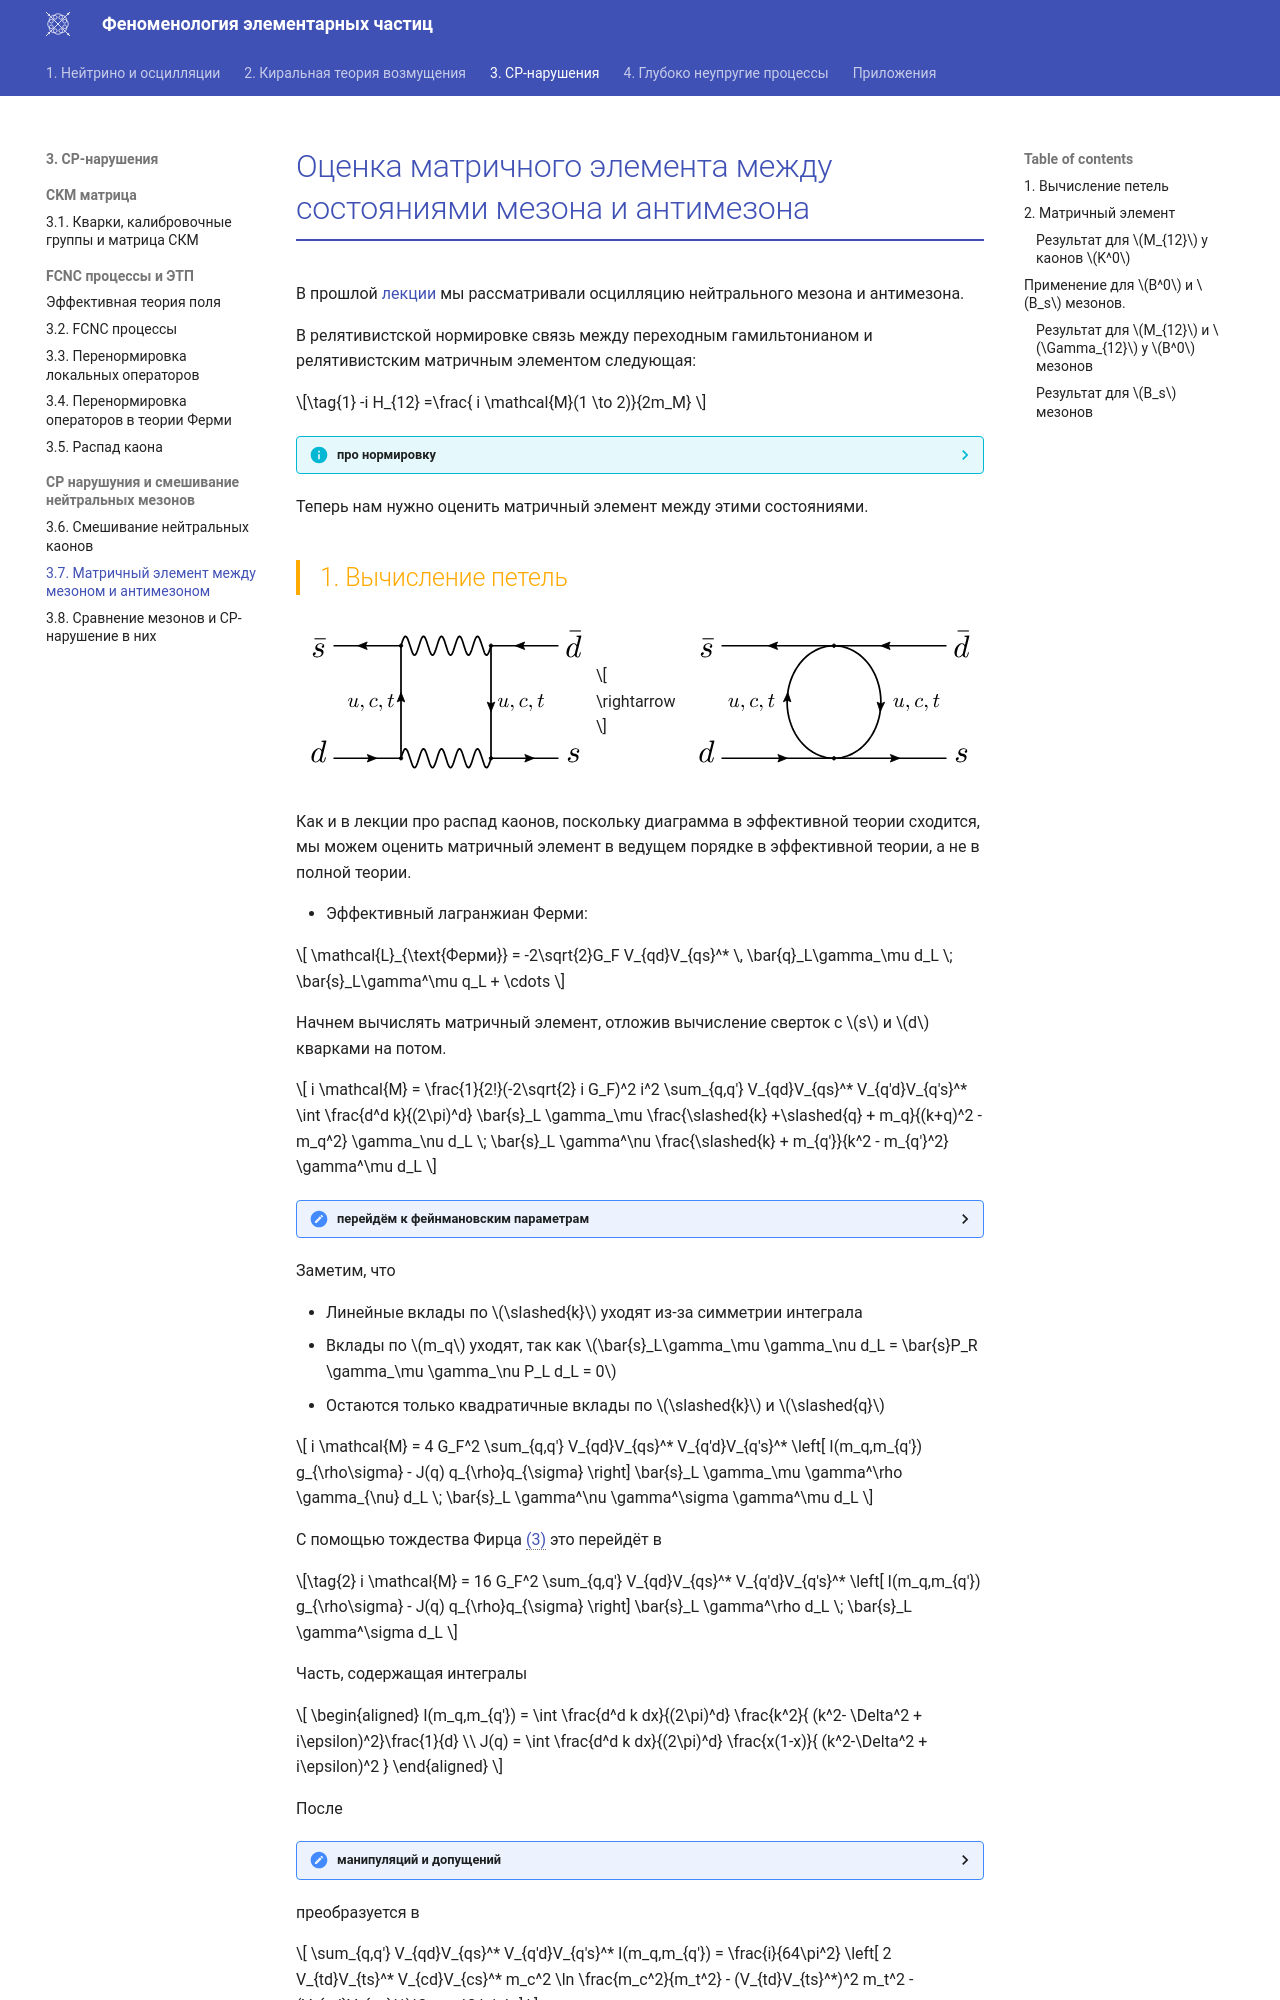

repository: PhysCourse/Phenomenology · page: KaonDecay/CP/L7/index.html · generator: mkdocs

# Оценка матричного элемента между состояниями мезона и антимезона

В прошлой [лекции](L6.md){ref-require} [](../FCNC/L2_1.md){ref-require} мы рассматривали осцилляцию нейтрального мезона и антимезона.

В релятивистской нормировке связь между переходным гамильтонианом и релятивистским матричным элементом следующая:

\[
    -i H_{12} =\frac{ i \mathcal{M}(1 \to 2)}{2m_M}
    \label{eq:KoscM12}
\]

??? info "про нормировку"

    По определению $S$-матрицы и релятивистского матричного элемента мы имеем

    \[
        \langle p' \bar{M}| S | M p \rangle = (2\pi) \delta^{(4)}(p - p') i\mathcal{M}.
    \]

    С другой стороны:

    \[
        \langle p' \bar{M}| S | M p \rangle = \langle p' \bar{M}| e^{-i \hat{H} T} | M p \rangle \approx \langle p' \bar{M}| -i H_{12} T | M p \rangle =
        -i H_{12} T  2E_p (2\pi)^3 \delta^{(3)}(\vec{p} - \vec{p}') .
    \]

    поскольку бесконечное время $T$ даёт нам \(2\pi \delta(E- E') \), мы получаем

    \[
        -i H_{12}  2\pi \delta(E- E') (2\pi)^3 2E_p  \delta^{(3)}(\vec{p} - \vec{p}') = (2\pi) \delta^{(4)}(p - p') i\mathcal{M}
    \]

Теперь нам нужно оценить матричный элемент между этими состояниями.
